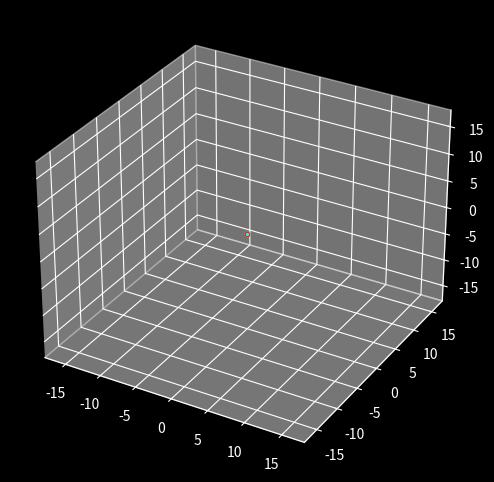

Reproduce this figure in Python.
import numpy as np
import matplotlib.pyplot as plt
import matplotlib.animation as animation
import math

G = 1.
M1 = 1.
#number of frames
sim_duration = 2000
# Computational timestep
dt = 0.01
# timesteps per frame
frame_interval = 10

TestMassColour = 'cyan'

def ivs(r): return r/(np.sum(r**2)**1.5)

class TestMassArray:
    def __init__(self, r, v):
        self.r = np.array(r, dtype=float)
        self.v = np.array(v, dtype=float)
        self.rnew = np.zeros(self.r.shape, dtype=float)
        self.vnew = np.zeros(self.r.shape, dtype=float)
    def dxv(self, r, v, pr, M2):
        rx = np.copy(v)
        vx = np.zeros(v.shape, dtype=float)
        for i in range(v.shape[0]):
            vx[i] = (-G)*(M1*ivs(r[i]) + M2*ivs(pr) - M2*ivs(pr-r[i]))
        return [rx,vx]
    def timestep(self, dt, p):
        rk1, vk1 = self.dxv(self.r, self.v, p.r, p.m)
        rk2, vk2 = self.dxv(self.r + rk1*dt/2.0, self.v + vk1*dt/2.0, p.r + p.rk1*dt/2.0, p.m)
        rk3, vk3 = self.dxv(self.r + rk2*dt/2.0, self.v + vk2*dt/2.0, p.r + p.rk2*dt/2.0, p.m)
        rk4, vk4 = self.dxv(self.r + rk3*dt,     self.v + vk3*dt,     p.r + p.rk3*dt,     p.m)
        self.rnew = dt*(rk1 + rk2*2.0 + rk3*2.0 + rk4)/6.0
        self.vnew = dt*(vk1 + vk2*2.0 + vk3*2.0 + vk4)/6.0
    def pivot(self):
        self.r += self.rnew
        self.v += self.vnew

class Perturber:
    def __init__(self, r, v, M):
        self.m = M
        self.r = np.array(r, dtype=float)
        self.v = np.array(v, dtype=float)
        self.rnew = np.zeros(3, dtype=float)
        self.vnew = np.zeros(3, dtype=float)
        self.rk1,self.vk1 = [np.zeros(3, dtype=float),np.zeros(3, dtype=float)]
        self.rk2,self.vk2 = [np.zeros(3, dtype=float),np.zeros(3, dtype=float)]
        self.rk3,self.vk3 = [np.zeros(3, dtype=float),np.zeros(3, dtype=float)]
        self.rk4,self.vk4 = [np.zeros(3, dtype=float),np.zeros(3, dtype=float)]
    def dxv(self,r,v):
        rx = v
        vx = (-G*(M1+self.m)*ivs(r))
        return [rx,vx]
    def timestep(self, dt):
        self.rk1, self.vk1 = self.dxv(self.r, self.v)
        self.rk2, self.vk2 = self.dxv(self.r + self.rk1*dt/2.0, self.v + self.vk1*dt/2.0)
        self.rk3, self.vk3 = self.dxv(self.r + self.rk2*dt/2.0, self.v + self.vk2*dt/2.0)
        self.rk4, self.vk4 = self.dxv(self.r + self.rk3*dt,     self.v + self.vk3*dt)
        self.rnew = dt*(self.rk1 + self.rk2*2.0 + self.rk3*2.0 + self.rk4)/6.0
        self.vnew = dt*(self.vk1 + self.vk2*2.0 + self.vk3*2.0 + self.vk4)/6.0
    def pivot(self):
        self.r += self.rnew
        self.v += self.vnew

class DoubleSystem:
    def __init__(self, perturber, particles):
        self.perturber = perturber
        self.particles = particles
        self.t = 0.
        self.p0 = ax.scatter(0, 0, 0, color='yellow', s=9.0, edgecolors=None, zorder=10)
        self.p1 = ax.scatter(0, 0, 0, color='red', s=9.0, edgecolors=None, zorder=10)
        self.pt = ax.scatter(0, 0, 0, color='cyan', s=2.5, edgecolors=None, zorder=10)
    def timestep(self, dt):
        self.perturber.timestep(dt)
        self.particles.timestep(dt, self.perturber)
    def pivot(self):
        self.perturber.pivot()
        self.particles.pivot()
    def evolve(self, dt):
        self.timestep(dt)
        self.pivot()
    def plot(self):
        plots=[]
        self.p0.set_offsets([0,0])
        self.p0.set_3d_properties(0, zdir='z')
        plots.append(self.p0)
        self.p1.set_offsets(self.perturber.r[:2])
        self.p1.set_3d_properties(self.perturber.r[2], zdir='z')
        plots.append(self.p1)
        self.pt.set_offsets(self.particles.r[:,:2])
        self.pt.set_3d_properties(self.particles.r[:,2], zdir='z')
        plots.append(self.pt)
        return plots

def circularOrbit(phase, dist):
    cspd = math.sqrt(G*M1/dist)
    r = [math.cos(phase*2.0*math.pi)*dist, math.sin(phase*2.0*math.pi)*dist,0.]
    v = [math.sin(phase*2.0*math.pi)*cspd,-math.cos(phase*2.0*math.pi)*cspd,0.]
    return [r,v]

# Initialise galaxy
#r1 =  2, r2 =  3, r3 =  4, r4 =  5, r5 =  6
#n1 = 12, n2 = 18, n3 = 24, n4 = 30, n5 = 36
#set angular momentum unit vector as [0,0,1]
pp = []
for pt in range(12):
    pp.append(circularOrbit(pt/12.0, 2.0))
for pt in range(18):
    pp.append(circularOrbit(pt/18.0, 3.0))
for pt in range(24):
    pp.append(circularOrbit(pt/24.0, 4.0))
for pt in range(30):
    pp.append(circularOrbit(pt/30.0, 5.0))
for pt in range(36):
    pp.append(circularOrbit(pt/36.0, 6.0))
pn = np.array(pp)

testParticles = TestMassArray(pn[:,0], pn[:,1])
perturberGalaxy = Perturber([-20,20,20],[5,-5.,-5],10)

plt.ioff()
plt.style.use('dark_background')
fig = plt.figure(figsize=[6, 6])
ax = fig.add_subplot(111,projection='3d')
ax.set_xlim3d([-18,18])
ax.set_ylim3d([-18,18])
ax.set_zlim3d([-18,18])

ds = DoubleSystem(perturberGalaxy, testParticles)

def animate(i):
    for n in range(frame_interval):
        ds.evolve(dt)
    return ds.plot()
ani = animation.FuncAnimation(fig, animate, repeat=False, frames=sim_duration, blit=False, interval=30,)
plt.show()
